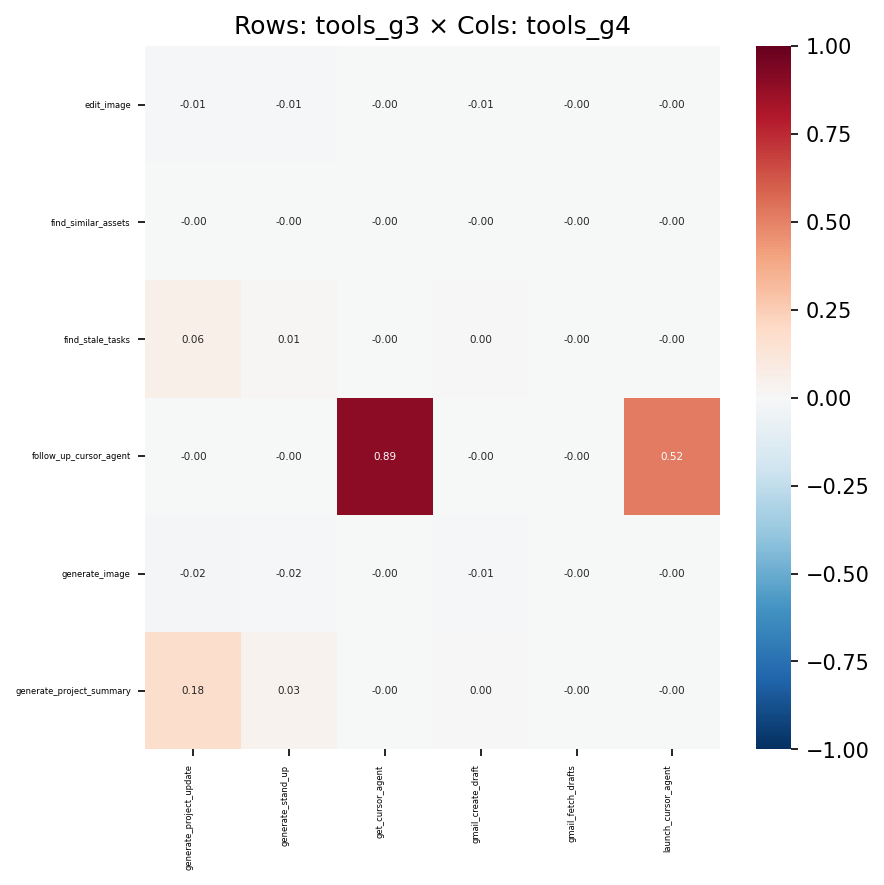

The file beside this chart, header and first rows:
, generate_project_update, generate_stand_up, get_cursor_agent, gmail_create_draft, gmail_fetch_drafts, launch_cursor_agent
edit_image, -0.01339, -0.01162, -0.0007939, -0.006986, -0.003546, -0.001069
find_similar_assets, -0.00077, -0.001556, -0.0001058, -0.0009055, -0.0004698, -0.0001424
find_stale_tasks, 0.05634, 0.00965, -0.0007804, 0.002801, -0.002726, -0.001051
follow_up_cursor_agent, -0.0006818, -0.0005931, 0.8945, -0.000357, -0.0001803, 0.5171
generate_image, -0.01764, -0.01509, -0.00111, -0.008102, -0.004485, -0.001494
generate_project_summary, 0.1791, 0.0342, -0.0007943, 0.0007388, -0.003308, -0.001069
